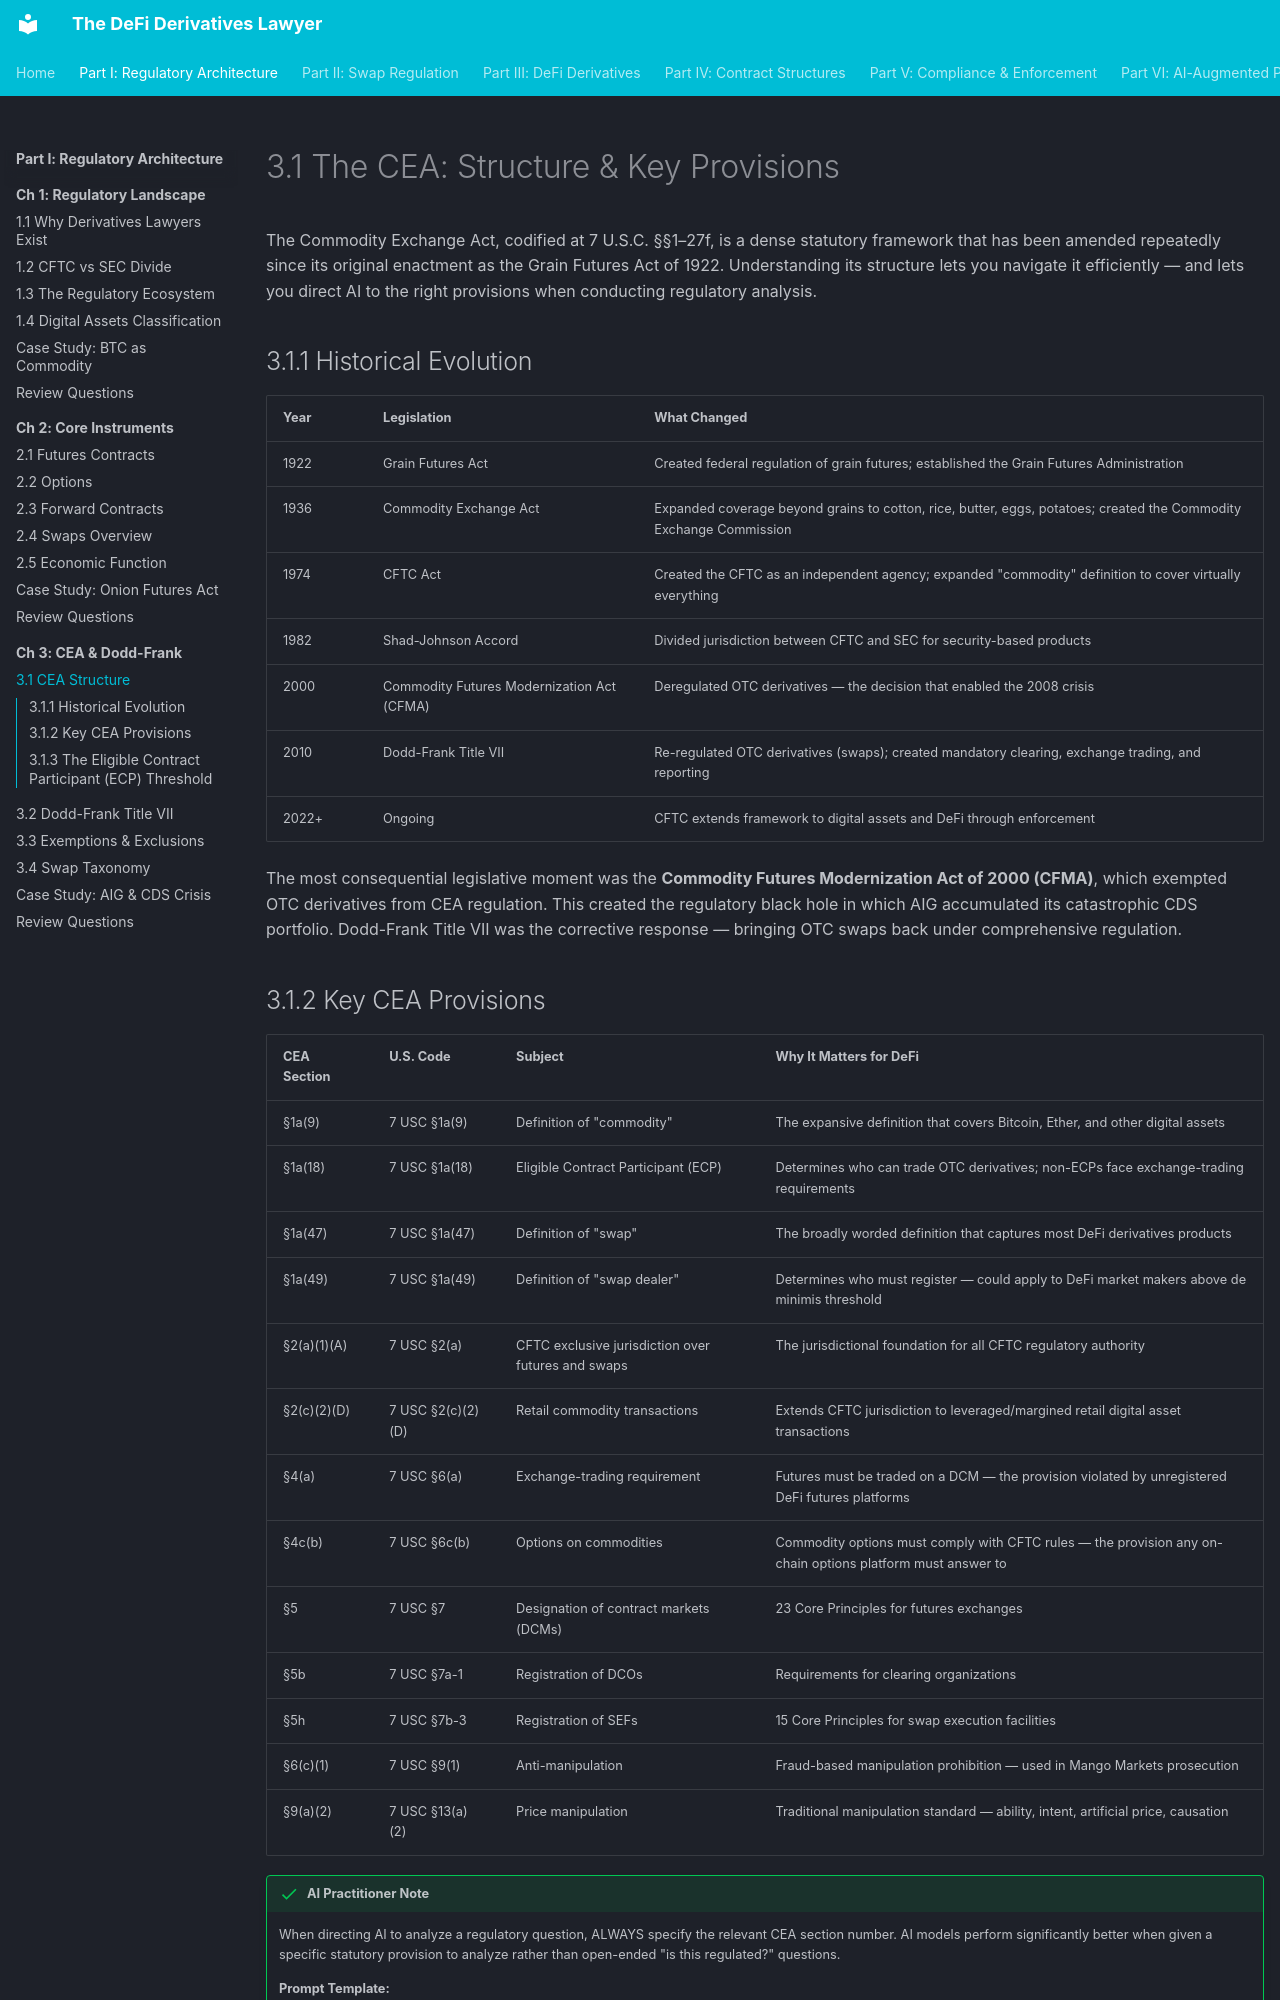

repository: Esoterics611/defi-derivatives-law · page: part-1-regulatory-architecture/chapter-3-cea-dodd-frank/3.1-cea-structure/index.html · generator: mkdocs

# 3.1 The CEA: Structure & Key Provisions

The Commodity Exchange Act, codified at 7 U.S.C. §§1–27f, is a dense statutory framework that has been amended repeatedly since its original enactment as the Grain Futures Act of 1922. Understanding its structure lets you navigate it efficiently — and lets you direct AI to the right provisions when conducting regulatory analysis.

## 3.1.1 Historical Evolution

| Year | Legislation | What Changed |
|------|-----------|-------------|
| 1922 | Grain Futures Act | Created federal regulation of grain futures; established the Grain Futures Administration |
| 1936 | Commodity Exchange Act | Expanded coverage beyond grains to cotton, rice, butter, eggs, potatoes; created the Commodity Exchange Commission |
| 1974 | CFTC Act | Created the CFTC as an independent agency; expanded "commodity" definition to cover virtually everything |
| 1982 | Shad-Johnson Accord | Divided jurisdiction between CFTC and SEC for security-based products |
| 2000 | Commodity Futures Modernization Act (CFMA) | Deregulated OTC derivatives — the decision that enabled the 2008 crisis |
| 2010 | Dodd-Frank Title VII | Re-regulated OTC derivatives (swaps); created mandatory clearing, exchange trading, and reporting |
| 2022+ | Ongoing | CFTC extends framework to digital assets and DeFi through enforcement |

The most consequential legislative moment was the **Commodity Futures Modernization Act of 2000 (CFMA)**, which exempted OTC derivatives from CEA regulation. This created the regulatory black hole in which AIG accumulated its catastrophic CDS portfolio. Dodd-Frank Title VII was the corrective response — bringing OTC swaps back under comprehensive regulation.
